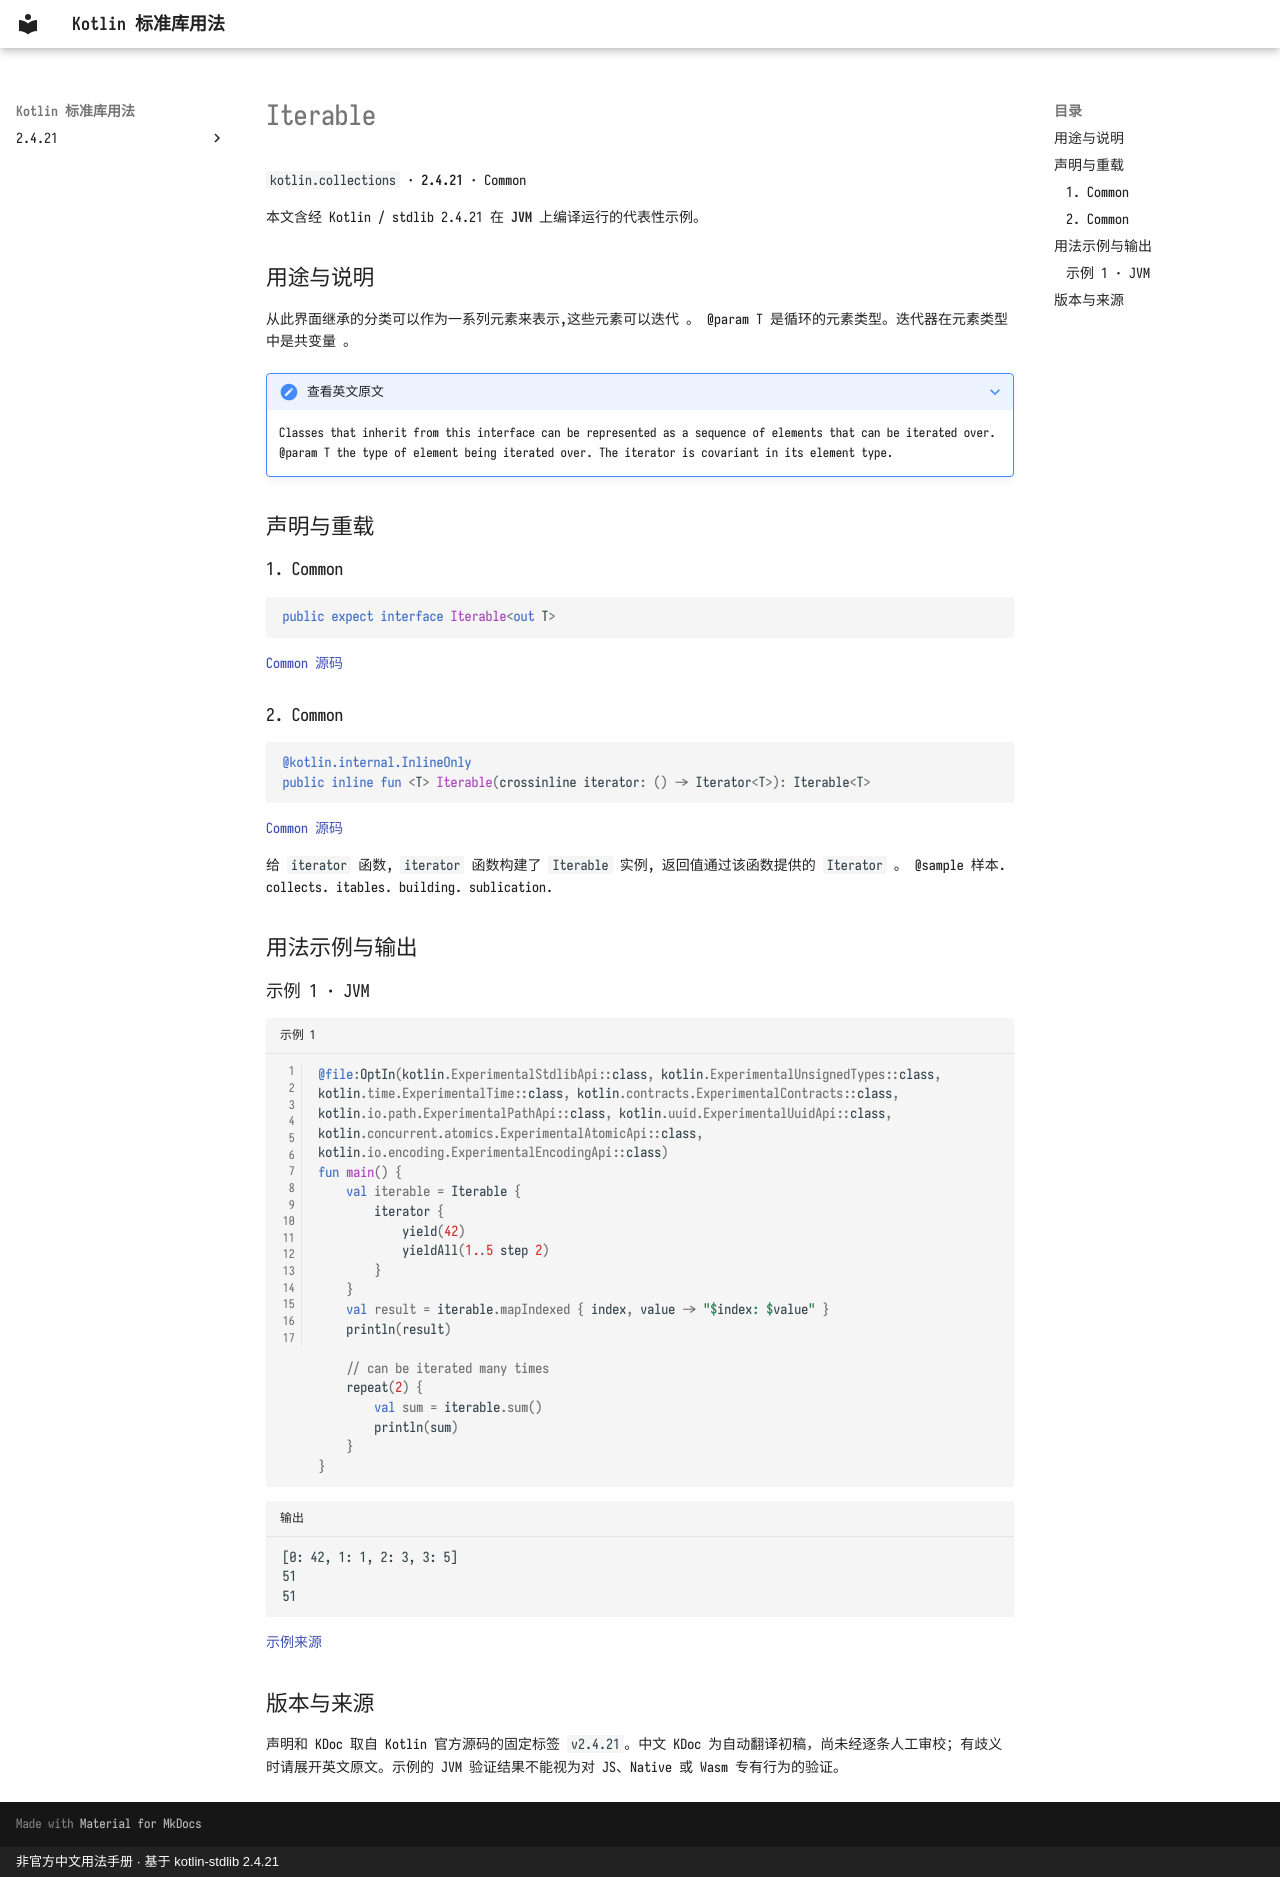

repository: oooooooko/kotlin-stdlib-docs · page: zh/api/kotlin.collections/iterable--ff787b50/index.html · generator: mkdocs · copyright: 非官方中文用法手册 · 基于 kotlin-stdlib 2.4.21

# Iterable

`kotlin.collections` · **2.4.21** · Common

本文含经 Kotlin / stdlib 2.4.21 在 **JVM** 上编译运行的代表性示例。

## 用途与说明

从此界面继承的分类可以作为一系列元素来表示,这些元素可以迭代 。 @param T 是循环的元素类型。迭代器在元素类型中是共变量 。

??? note "查看英文原文"

    Classes that inherit from this interface can be represented as a sequence of elements that can
    be iterated over.
    @param T the type of element being iterated over. The iterator is covariant in its element type.

## 声明与重载

### 1. Common

```kotlin
public expect interface Iterable<out T>
```

[Common 源码](https://github.com/JetBrains/kotlin/blob/v2.4.21/libraries/stdlib/src/kotlin/Collections.kt#L9)

### 2. Common

```kotlin
@kotlin.internal.InlineOnly
public inline fun <T> Iterable(crossinline iterator: () -> Iterator<T>): Iterable<T>
```

[Common 源码](https://github.com/JetBrains/kotlin/blob/v2.4.21/libraries/stdlib/src/kotlin/collections/Iterables.kt#L10)

给 `iterator` 函数, `iterator` 函数构建了 `Iterable` 实例, 返回值通过该函数提供的 `Iterator` 。 @sample 样本. collects. itables. building. sublication.

## 用法示例与输出

### 示例 1 · JVM

```kotlin title="示例 1" linenums="1"
@file:OptIn(kotlin.ExperimentalStdlibApi::class, kotlin.ExperimentalUnsignedTypes::class, kotlin.time.ExperimentalTime::class, kotlin.contracts.ExperimentalContracts::class, kotlin.io.path.ExperimentalPathApi::class, kotlin.uuid.ExperimentalUuidApi::class, kotlin.concurrent.atomics.ExperimentalAtomicApi::class, kotlin.io.encoding.ExperimentalEncodingApi::class)
fun main() {
    val iterable = Iterable {
        iterator {
            yield(42)
            yieldAll(1..5 step 2)
        }
    }
    val result = iterable.mapIndexed { index, value -> "$index: $value" }
    println(result)

    // can be iterated many times
    repeat(2) {
        val sum = iterable.sum()
        println(sum)
    }
}
```

```text title="输出"
[0: 42, 1: 1, 2: 3, 3: 5]
51
51
```

[示例来源](https://github.com/JetBrains/kotlin/blob/v2.4.21/libraries/stdlib/samples/test/samples/collections/iterables.kt#L26)

## 版本与来源

声明和 KDoc 取自 Kotlin 官方源码的固定标签 `v2.4.21`。中文 KDoc 为自动翻译初稿，尚未经逐条人工审校；有歧义时请展开英文原文。示例的 JVM 验证结果不能视为对 JS、Native 或 Wasm 专有行为的验证。
